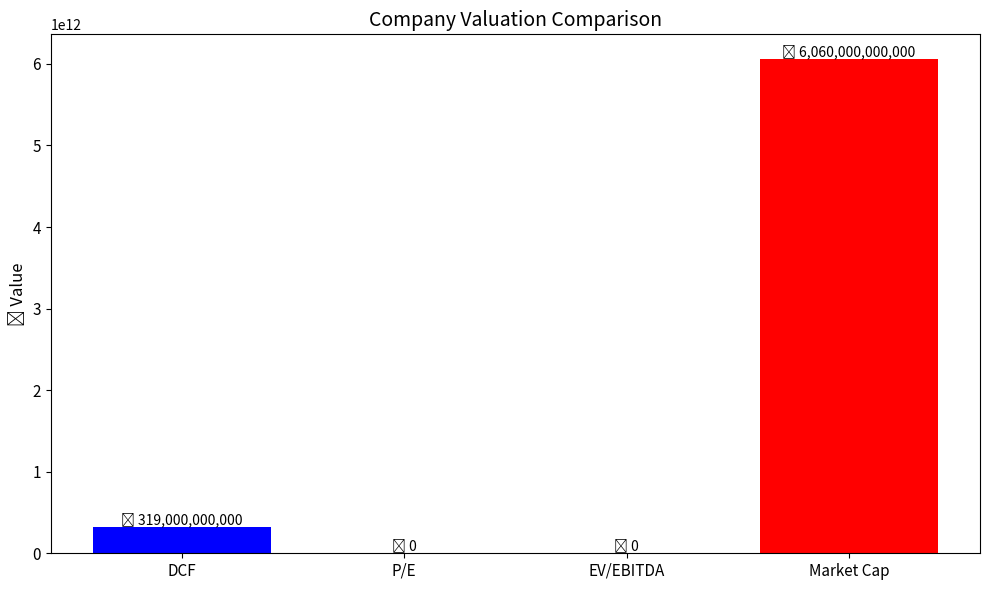

The script that saved this image:
import matplotlib.pyplot as plt

def plot_valuation_results(dcf_value, pe_valuation, ev_ebitda_valuation, market_cap):
    """
    Plots a comparative bar chart of company valuation metrics.
    
    Parameters:
        dcf_value (float): Discounted Cash Flow valuation
        pe_valuation (float): P/E Multiple valuation
        ev_ebitda_valuation (float): EV/EBITDA Multiple valuation
        market_cap (float): Current Market Capitalization
    """
    labels = ['DCF', 'P/E', 'EV/EBITDA', 'Market Cap']
    values = [dcf_value, pe_valuation, ev_ebitda_valuation, market_cap]

    plt.figure(figsize=(10, 6))
    bars = plt.bar(labels, values, color=['blue', 'green', 'orange', 'red'])
    
    # Add value labels on top of bars
    for bar in bars:
        yval = bar.get_height()
        plt.text(bar.get_x() + bar.get_width()/2.0, yval, f'₹ {yval:,.0f}', ha='center', va='bottom', fontsize=10)

    plt.title("Company Valuation Comparison", fontsize=14)
    plt.ylabel("₹ Value", fontsize=12)
    plt.xticks(fontsize=11)
    plt.yticks(fontsize=11)
    plt.tight_layout()
    plt.show()


# --- Optional test ---
if __name__ == "__main__":
    plot_valuation_results(3.19e11, 0, 0, 6.06e12)
